Run: headless pygame with SDL's dummy video driver; simulated clock (each Clock.tick advances the game by its frame time, no real sleeping); random seed 0; keys injected as events and as key.get_pressed() state; no mouse input.
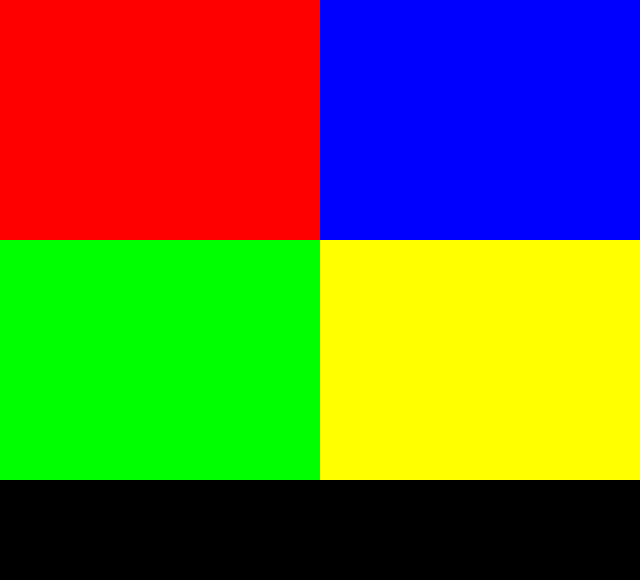
Frame 1 of 4 · flips 1–60 · no input
Frame 2 of 4 · flips 61–180 · tapped SPACE, RETURN · held RIGHT (→), D · screen unchanged from frame 1, image omitted
Frame 3 of 4 · flips 181–300 · held DOWN (↓), S · screen unchanged from frame 2, image omitted
Frame 4 of 4 · flips 301–420 · held LEFT (←), A, UP (↑), W · screen unchanged from frame 3, image omitted

The pygame program that drew these frames:

"""Projet NSI
Jeu de mémoire SIMON
Codé par Y. SALAUN le 26/04/2020"""

import pygame,sys
import pygame.event as GAME_EVENTS
import pygame.locals as GAME_GLOBALS

pygame.init()

jaune=(255,255,0)
rouge=(255,0,0)
vert=(0,255,0)
bleu=(0,0,255)
blanc=(255,255,255)
noir=(0,0,0)

fenetre=pygame.display.set_mode((640,580))


while True:
    pygame.draw.rect(fenetre,rouge,(0,0,320,240))
    pygame.draw.rect(fenetre,vert,(0,240,320,240))
    pygame.draw.rect(fenetre,bleu,(320,0,320,240))
    pygame.draw.rect(fenetre,jaune,(320,240,320,240))
    for event in GAME_EVENTS.get():
        if event.type == GAME_GLOBALS.QUIT:
            pygame.quit()
            sys.exit()

    pygame.display.update()
